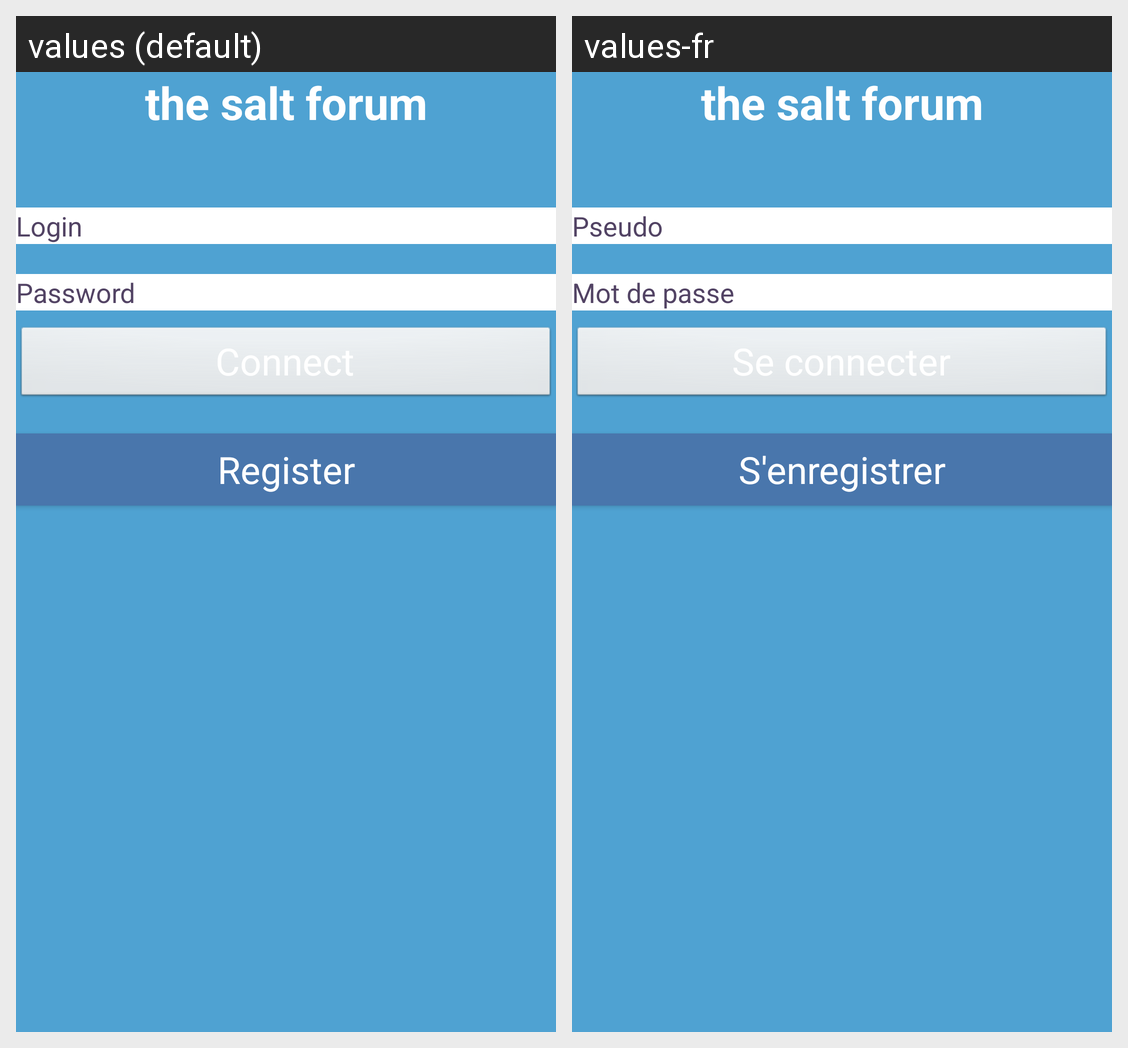

For this localized Android screen grid, give each drawn string resource with its value in every locale shown.
Android screen res/layout/activity_main.xml rendered under 2 locales, left to right: values (default), values-fr. Device: Nexus 5 (rendered at 1080×1920; each locale shown at half size, 540×960, under a caption strip naming it); theme Theme.MyForum.
Strings drawn on this screen, with the default value and each locale's value (text and hints the layout hard-codes, and strings that could not be matched under every locale, appear in the picture but are not listed):

login
  values: Login
  values-fr: Pseudo

pwd
  values: Password
  values-fr: Mot de passe

Register
  values: Register
  values-fr: S'enregistrer
